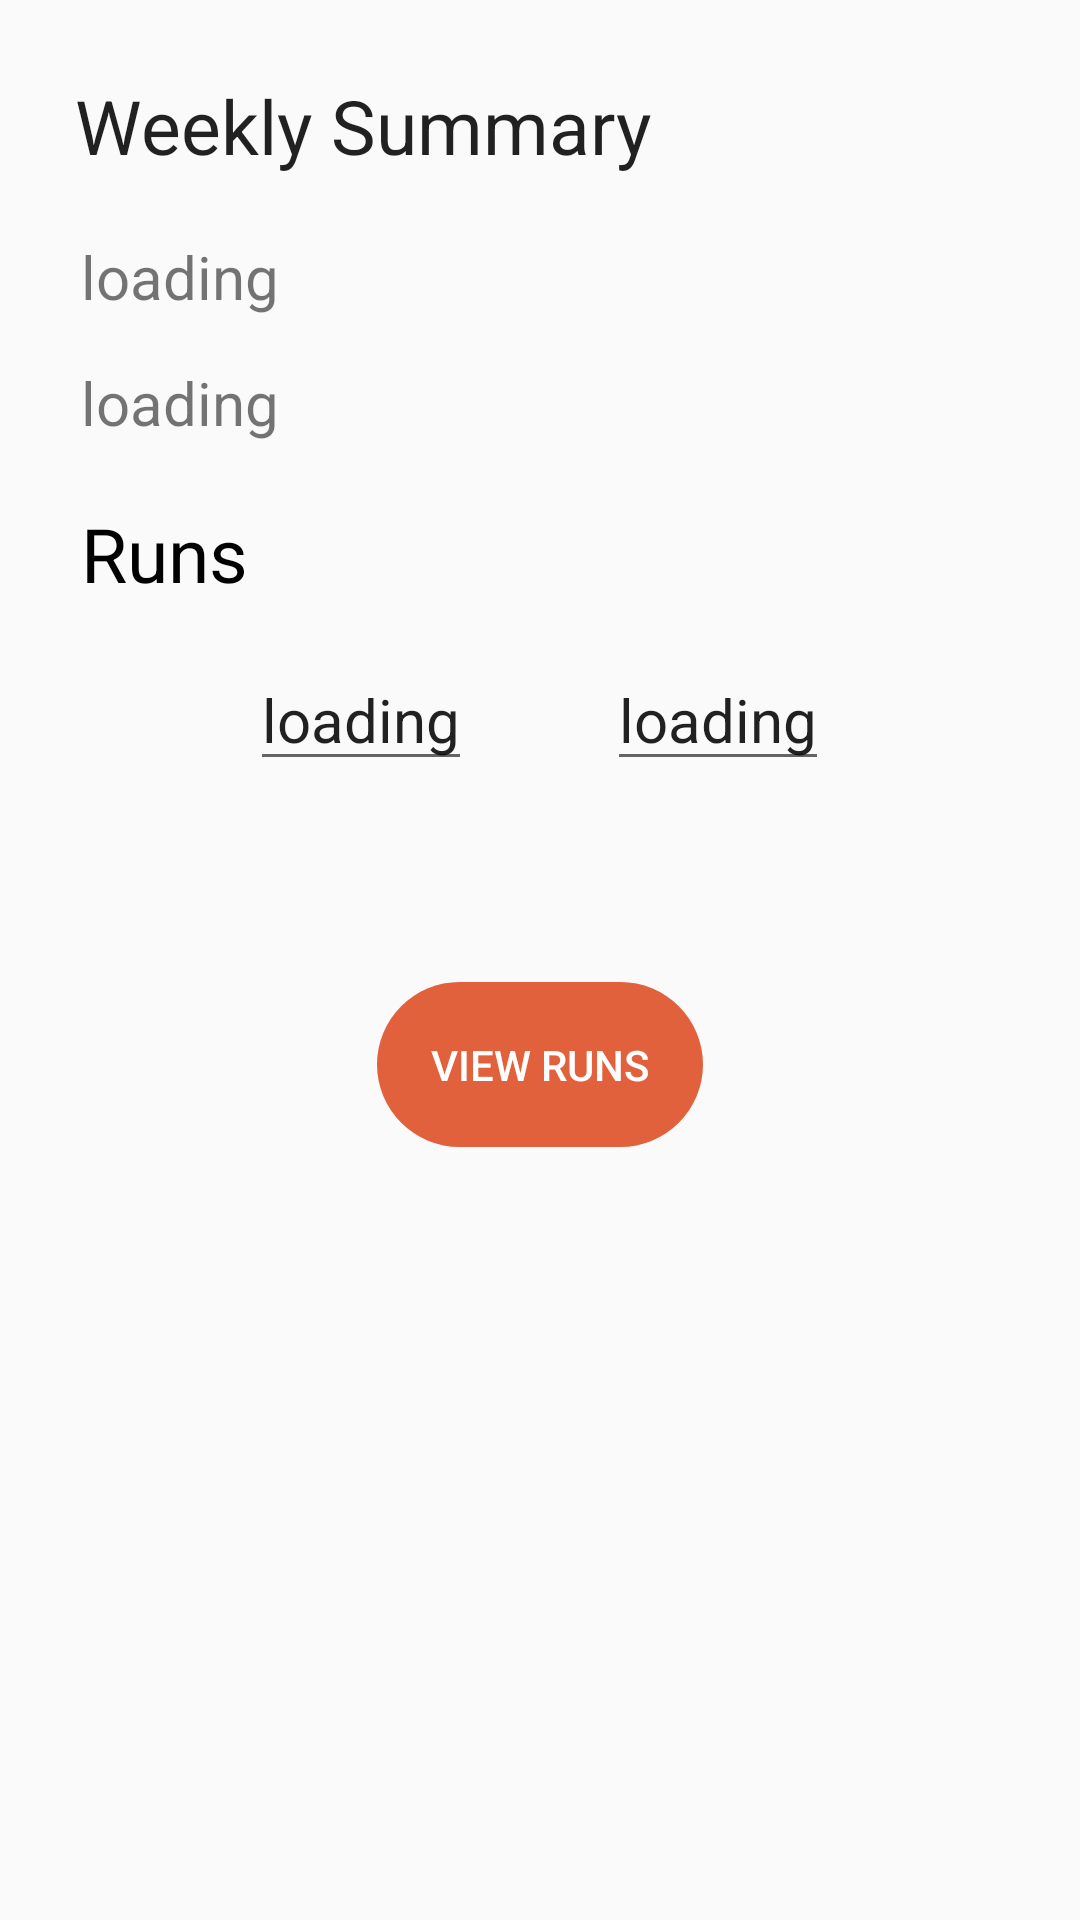

Reconstruct the res/layout file that produces this screen, plus the resources it refers to.
<!-- AndroidManifest.xml: application theme AppTheme -->
<!-- res/layout/activity_weekly_summary.xml -->
<?xml version="1.0" encoding="utf-8"?>
<ScrollView xmlns:android="http://schemas.android.com/apk/res/android"
    android:layout_width="match_parent"
    android:layout_height="match_parent">


    <RelativeLayout xmlns:tools="http://schemas.android.com/tools"
        android:layout_width="match_parent"
        android:layout_height="match_parent"
        tools:context=".ViewSavedRuns">

        <TextView
            android:id="@+id/titleEdit"
            android:layout_width="match_parent"
            android:layout_height="wrap_content"
            android:layout_marginStart="25dp"
            android:layout_marginTop="25dp"
            android:layout_marginEnd="25dp"
            android:layout_marginBottom="20dp"
            android:text="Weekly Summary"
            android:textAppearance="@style/Base.TextAppearance.AppCompat.Large"
            android:textSize="25dp" />


        <RelativeLayout
            android:id="@+id/horizontalBasics"
            android:layout_width="match_parent"
            android:layout_height="wrap_content"
            android:layout_below="@id/titleEdit"
            android:layout_marginStart="27dp"
            android:layout_marginEnd="27dp"

            android:orientation="horizontal">

            <LinearLayout
                android:layout_width="wrap_content"
                android:layout_height="wrap_content"
                android:orientation="vertical">

                <TextView
                    android:id="@+id/dateBeginning"
                    android:layout_width="wrap_content"
                    android:layout_height="wrap_content"
                    android:layout_marginBottom="15dp"
                    android:text="loading"
                    android:textSize="20dp" />

                <TextView
                    android:id="@+id/dateEnding"
                    android:layout_width="wrap_content"
                    android:layout_height="wrap_content"
                    android:text="loading"
                    android:textSize="20sp" />
            </LinearLayout>

        </RelativeLayout>

        <RelativeLayout
            android:id="@+id/runsHeaderHorizontal"
            android:layout_width="match_parent"
            android:layout_height="wrap_content"
            android:layout_below="@id/horizontalBasics">

            <TextView
                android:id="@+id/WeatherHeader"
                android:layout_width="wrap_content"
                android:layout_height="wrap_content"
                android:layout_marginStart="27dp"
                android:layout_marginTop="20dp"
                android:layout_marginBottom="15dp"
                android:text="Runs"
                android:textAppearance="@style/Widget.AppCompat.Spinner.Underlined"
                android:textSize="25dp" />

        </RelativeLayout>

        <LinearLayout
            android:id="@+id/horizontalRunsData"
            android:layout_width="match_parent"
            android:layout_height="wrap_content"
            android:layout_below="@id/runsHeaderHorizontal"
            android:layout_marginStart="27dp"
            android:layout_marginEnd="27dp"
            android:gravity="center_horizontal"
            android:orientation="horizontal">
            


                <EditText
                    android:id="@+id/numberOfRuns"
                    android:layout_width="wrap_content"
                    android:layout_height="wrap_content"
                    android:layout_marginBottom="15dp"
                    android:focusable="false"
                    android:text="loading"
                    android:textSize="20dp" />

                <EditText
                    android:id="@+id/totalMileage"
                    android:layout_width="wrap_content"
                    android:layout_height="wrap_content"
                    android:focusable="false"
                    android:text="loading"
                    android:layout_marginStart="45dp"
                    android:textSize="20sp" />

        </LinearLayout>


        <LinearLayout
            android:layout_width="wrap_content"
            android:layout_height="wrap_content"
            android:layout_below="@id/horizontalRunsData"
            android:layout_centerInParent="true"
            android:layout_marginBottom="25dp">

            <Button
                android:id="@+id/viewButton"
                android:layout_width="wrap_content"
                android:layout_height="wrap_content"
                android:background="@drawable/transparent_bg_borderedtrack"
                android:padding="20dp"
                android:layout_marginTop="50dp"
                android:text="View Runs"
                android:textColor="@android:color/white" />

        </LinearLayout>

    </RelativeLayout>
</ScrollView>
<!-- resources referenced by this layout -->
<resources>
  <!-- drawable transparent_bg_borderedtrack (drawable) -->
  <?xml version="1.0" encoding="utf-8"?>
  <selector xmlns:android="http://schemas.android.com/apk/res/android">
      <item>
          <shape android:shape="rectangle">
              
              <solid android:color="@color/colorPrimaryTrack" />
              
              <stroke android:width="4dp" android:color="@android:color/transparent" />
  
              
              <corners android:radius="30dp" />
          </shape>
      </item>
  </selector>
  <style name="AppTheme" parent="Theme.AppCompat.Light.DarkActionBar">
          
          <item name="colorPrimary">@color/colorPrimary</item>
          <item name="colorPrimaryDark">@color/colorPrimaryDark</item>
          <item name="colorAccent">@color/colorAccent</item>
      </style>
  <color name="colorPrimaryTrack">#E2613D</color>
  <color name="colorPrimary">#798393</color>
  <color name="colorPrimaryDark">#798393</color>
  <color name="colorAccent">#D81B60</color>
</resources>
